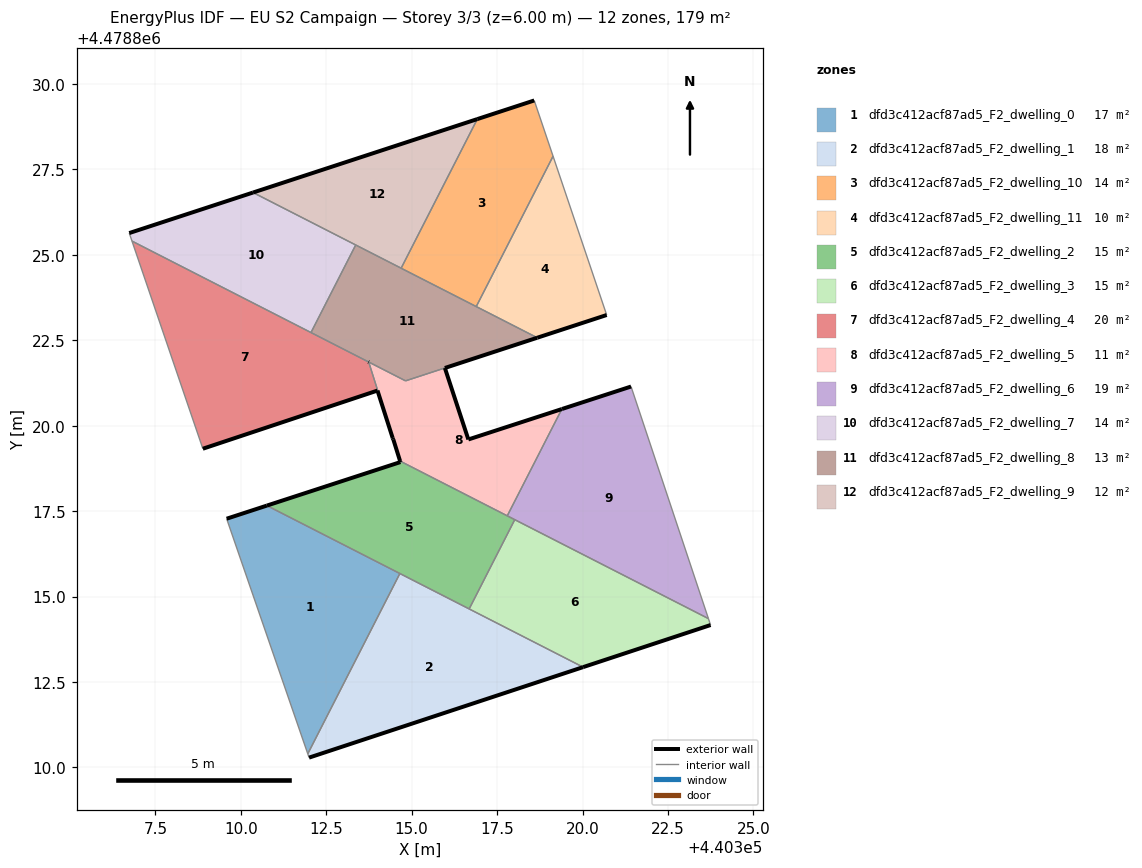
=== STOREY PLAN SPEC (per zone: floor XY polygon, exterior-wall plan segments, windows/doors) ===
zone 1: dfd3c412acf87ad5_F2_dwelling_0  (17.5 m²)
  floor: (440311.96, 4478810.40) (440314.66, 4478815.67) (440310.76, 4478817.66) (440309.59, 4478817.28)
  exterior wall: (440309.59, 4478817.28) – (440310.76, 4478817.66)  [1.2 m]
  interior walls: 3
zone 2: dfd3c412acf87ad5_F2_dwelling_1  (18.3 m²)
  floor: (440320.02, 4478812.93) (440314.66, 4478815.67) (440311.96, 4478810.40) (440312.00, 4478810.29)
  exterior wall: (440320.02, 4478812.93) – (440312.00, 4478810.29)  [8.4 m]
  interior walls: 4
zone 3: dfd3c412acf87ad5_F2_dwelling_10  (13.7 m²)
  floor: (440316.89, 4478823.49) (440319.14, 4478827.88) (440318.59, 4478829.52) (440316.92, 4478828.97) (440314.69, 4478824.61)
  exterior wall: (440316.92, 4478828.97) – (440318.59, 4478829.52)  [1.8 m]
  interior walls: 4
zone 4: dfd3c412acf87ad5_F2_dwelling_11  (10.2 m²)
  floor: (440320.71, 4478823.24) (440319.14, 4478827.88) (440316.89, 4478823.49) (440318.67, 4478822.57)
  exterior wall: (440320.71, 4478823.24) – (440318.67, 4478822.57)  [2.1 m]
  interior walls: 3
zone 5: dfd3c412acf87ad5_F2_dwelling_2  (15.2 m²)
  floor: (440316.68, 4478814.64) (440318.02, 4478817.25) (440314.66, 4478818.96) (440314.67, 4478818.93) (440310.76, 4478817.66)
  exterior wall: (440310.76, 4478817.66) – (440314.67, 4478818.93)  [4.1 m]
  exterior wall: (440314.67, 4478818.93) – (440314.66, 4478818.96)  [0.0 m]
  interior walls: 5
zone 6: dfd3c412acf87ad5_F2_dwelling_3  (15.2 m²)
  floor: (440323.75, 4478814.17) (440323.68, 4478814.35) (440318.02, 4478817.25) (440316.68, 4478814.64) (440320.02, 4478812.93)
  exterior wall: (440323.75, 4478814.17) – (440320.02, 4478812.93)  [3.9 m]
  interior walls: 4
zone 7: dfd3c412acf87ad5_F2_dwelling_4  (19.7 m²)
  floor: (440314.46, 4478819.60) (440313.74, 4478821.86) (440306.82, 4478825.40) (440308.89, 4478819.33) (440314.00, 4478821.03) (440314.44, 4478819.64)
  exterior wall: (440314.00, 4478821.03) – (440308.89, 4478819.33)  [5.4 m]
  exterior wall: (440313.74, 4478821.86) – (440313.74, 4478821.87)  [0.0 m]
  exterior wall: (440314.46, 4478819.60) – (440314.44, 4478819.64)  [0.0 m]
  exterior wall: (440314.44, 4478819.64) – (440314.00, 4478821.03)  [1.5 m]
  interior walls: 4
zone 8: dfd3c412acf87ad5_F2_dwelling_5  (11.1 m²)
  floor: (440317.80, 4478817.36) (440319.40, 4478820.49) (440316.66, 4478819.60) (440315.97, 4478821.69) (440314.82, 4478821.31) (440313.74, 4478821.86) (440314.46, 4478819.60) (440314.66, 4478818.96)
  exterior wall: (440314.66, 4478818.96) – (440314.46, 4478819.60)  [0.7 m]
  exterior wall: (440315.97, 4478821.69) – (440316.66, 4478819.60)  [2.2 m]
  exterior wall: (440316.66, 4478819.60) – (440319.40, 4478820.49)  [2.9 m]
  interior walls: 7
zone 9: dfd3c412acf87ad5_F2_dwelling_6  (19.2 m²)
  floor: (440323.68, 4478814.35) (440321.42, 4478821.14) (440319.40, 4478820.49) (440317.80, 4478817.36)
  exterior wall: (440319.40, 4478820.49) – (440319.40, 4478820.49)  [0.0 m]
  exterior wall: (440319.40, 4478820.49) – (440321.42, 4478821.14)  [2.1 m]
  interior walls: 6
zone 10: dfd3c412acf87ad5_F2_dwelling_7  (13.8 m²)
  floor: (440312.05, 4478822.72) (440313.36, 4478825.29) (440310.36, 4478826.82) (440306.74, 4478825.64) (440306.82, 4478825.40)
  exterior wall: (440306.74, 4478825.64) – (440310.36, 4478826.82)  [3.8 m]
  interior walls: 4
zone 11: dfd3c412acf87ad5_F2_dwelling_8  (13.1 m²)
  floor: (440318.67, 4478822.57) (440313.36, 4478825.29) (440312.05, 4478822.72) (440314.82, 4478821.31)
  exterior wall: (440318.67, 4478822.57) – (440315.97, 4478821.69)  [2.8 m]
  exterior wall: (440313.74, 4478821.86) – (440313.74, 4478821.87)  [0.0 m]
  interior walls: 7
zone 12: dfd3c412acf87ad5_F2_dwelling_9  (11.9 m²)
  floor: (440314.69, 4478824.61) (440316.92, 4478828.97) (440310.36, 4478826.82)
  exterior wall: (440310.36, 4478826.82) – (440316.92, 4478828.97)  [6.9 m]
  interior walls: 3

=== DERIVED (storey summary) ===
Building: EU S2 Campaign
Storey: 3 of 3  (floor level z = 6.00 m)
Storey gross floor area: 178.9 m²
Zones on this storey: 12
  - dfd3c412acf87ad5_F2_dwelling_0: floor 17.5 m²; exterior wall 1.2 m (3.7 m²); WWR 0.0%
  - dfd3c412acf87ad5_F2_dwelling_1: floor 18.3 m²; exterior wall 8.4 m (25.3 m²); WWR 0.0%
  - dfd3c412acf87ad5_F2_dwelling_10: floor 13.7 m²; exterior wall 1.8 m (5.3 m²); WWR 0.0%
  - dfd3c412acf87ad5_F2_dwelling_11: floor 10.2 m²; exterior wall 2.1 m (6.4 m²); WWR 0.0%
  - dfd3c412acf87ad5_F2_dwelling_2: floor 15.2 m²; exterior wall 4.1 m (12.4 m²); WWR 0.0%
  - dfd3c412acf87ad5_F2_dwelling_3: floor 15.2 m²; exterior wall 3.9 m (11.8 m²); WWR 0.0%
  - dfd3c412acf87ad5_F2_dwelling_4: floor 19.7 m²; exterior wall 6.9 m (20.7 m²); WWR 0.0%
  - dfd3c412acf87ad5_F2_dwelling_5: floor 11.1 m²; exterior wall 5.7 m (17.2 m²); WWR 0.0%
  - dfd3c412acf87ad5_F2_dwelling_6: floor 19.2 m²; exterior wall 2.1 m (6.4 m²); WWR 0.0%
  - dfd3c412acf87ad5_F2_dwelling_7: floor 13.8 m²; exterior wall 3.8 m (11.4 m²); WWR 0.0%
  - dfd3c412acf87ad5_F2_dwelling_8: floor 13.1 m²; exterior wall 2.9 m (8.5 m²); WWR 0.0%
  - dfd3c412acf87ad5_F2_dwelling_9: floor 11.9 m²; exterior wall 6.9 m (20.7 m²); WWR 0.0%
Zone adjacency (shared interzone walls):
  - dfd3c412acf87ad5_F2_dwelling_0 ↔ dfd3c412acf87ad5_F2_dwelling_1
  - dfd3c412acf87ad5_F2_dwelling_0 ↔ dfd3c412acf87ad5_F2_dwelling_2
  - dfd3c412acf87ad5_F2_dwelling_1 ↔ dfd3c412acf87ad5_F2_dwelling_2
  - dfd3c412acf87ad5_F2_dwelling_1 ↔ dfd3c412acf87ad5_F2_dwelling_3
  - dfd3c412acf87ad5_F2_dwelling_10 ↔ dfd3c412acf87ad5_F2_dwelling_11
  - dfd3c412acf87ad5_F2_dwelling_10 ↔ dfd3c412acf87ad5_F2_dwelling_8
  - dfd3c412acf87ad5_F2_dwelling_10 ↔ dfd3c412acf87ad5_F2_dwelling_9
  - dfd3c412acf87ad5_F2_dwelling_11 ↔ dfd3c412acf87ad5_F2_dwelling_8
  - dfd3c412acf87ad5_F2_dwelling_2 ↔ dfd3c412acf87ad5_F2_dwelling_3
  - dfd3c412acf87ad5_F2_dwelling_2 ↔ dfd3c412acf87ad5_F2_dwelling_5
  - dfd3c412acf87ad5_F2_dwelling_2 ↔ dfd3c412acf87ad5_F2_dwelling_6
  - dfd3c412acf87ad5_F2_dwelling_3 ↔ dfd3c412acf87ad5_F2_dwelling_6
  - dfd3c412acf87ad5_F2_dwelling_4 ↔ dfd3c412acf87ad5_F2_dwelling_5
  - dfd3c412acf87ad5_F2_dwelling_4 ↔ dfd3c412acf87ad5_F2_dwelling_7
  - dfd3c412acf87ad5_F2_dwelling_4 ↔ dfd3c412acf87ad5_F2_dwelling_8
  - dfd3c412acf87ad5_F2_dwelling_5 ↔ dfd3c412acf87ad5_F2_dwelling_6
  - dfd3c412acf87ad5_F2_dwelling_5 ↔ dfd3c412acf87ad5_F2_dwelling_8
  - dfd3c412acf87ad5_F2_dwelling_7 ↔ dfd3c412acf87ad5_F2_dwelling_8
  - dfd3c412acf87ad5_F2_dwelling_7 ↔ dfd3c412acf87ad5_F2_dwelling_9
  - dfd3c412acf87ad5_F2_dwelling_8 ↔ dfd3c412acf87ad5_F2_dwelling_9